Image classification data set "data" (SainaPattanaik/Brain-Tumor-Classification on GitHub). Class labels (4): glioma tumor, meningioma tumor, no tumor, pituitary tumor.

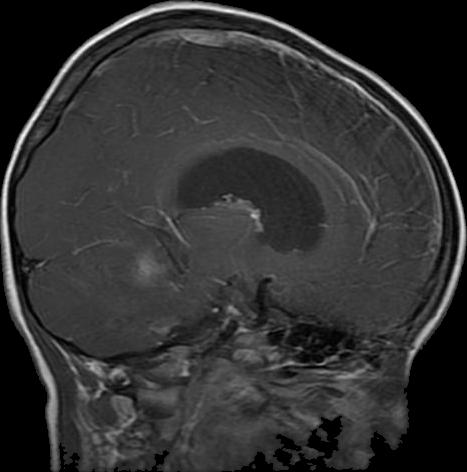
Label: glioma tumor

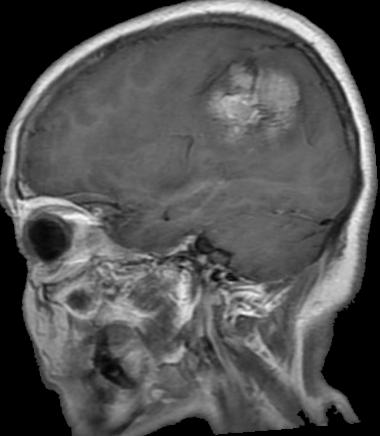
Label: meningioma tumor

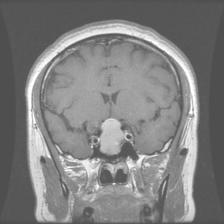
Label: pituitary tumor

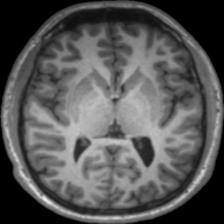
Label: no tumor

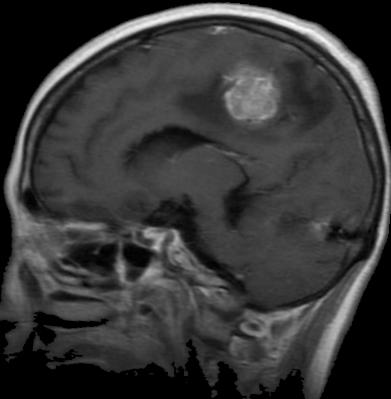
Label: meningioma tumor

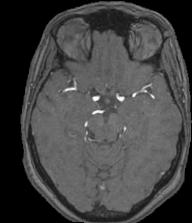
Label: no tumor
